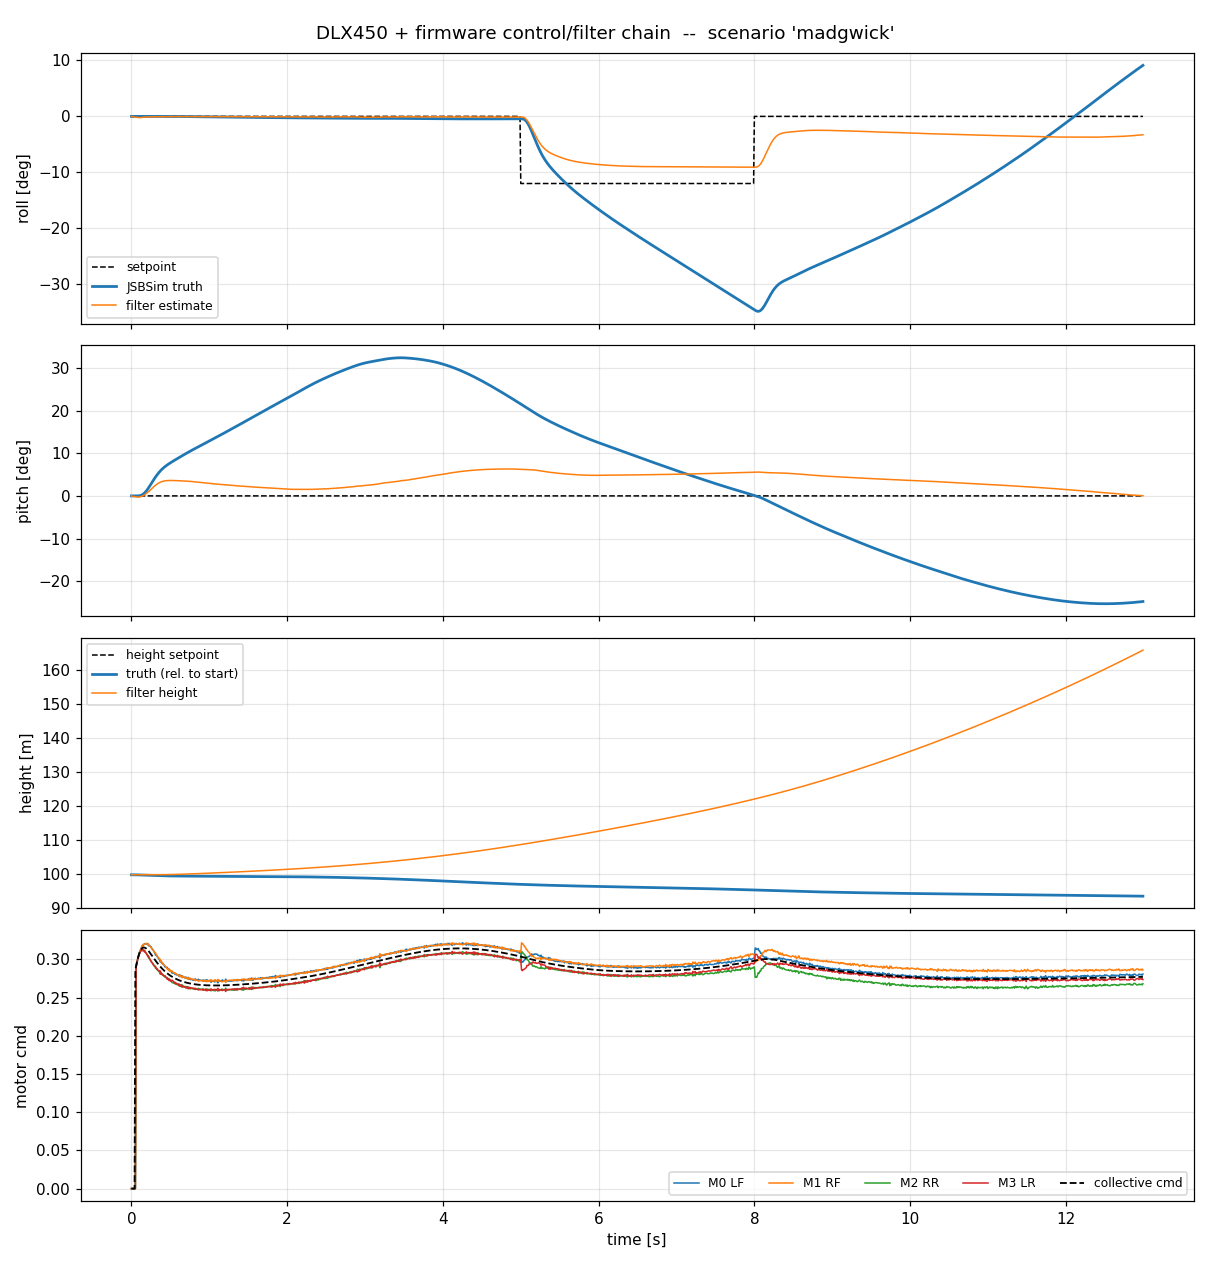

Data behind this chart, as committed beside it:
t, phase, roll, pitch, roll_est, pitch_est, roll_sp, pitch_sp, p, q, r, alt, alt_abs, alt_est, vz, height_sp, thr, m0, m1, m2, m3, mp0, mp1, mp2
0, hover, 1.54166e-17, 1.19068e-33, -8.53646e-05, -5.46059e-05, 0, 0, -4.06576e-20, -9.88628e-13, 2.03288e-20, 99.86, 100, 99.87, -7.00016e-05, nan, 0, 0, 0, 0, 0, 0, 0, 0
0.01, hover, -1.76821e-16, 3.14411e-10, -0.0004527, -0.001584, 0, 0, 1.01556e-15, -1.3567e-07, 3.71125e-14, 99.86, 100, 99.87, -7.00437e-05, nan, 0, 0, 0, 0, 0, 0, 0, 0
0.02, hover, -2.56012e-16, 5.03877e-09, -0.0006775, -0.002169, 0, 0, 1.62818e-14, -1.04647e-06, 5.75618e-13, 99.86, 100, 99.87, -7.00857e-05, nan, 0, 0, 0, 0, 0, 0, 0, 0
0.03, hover, 6.82293e-16, 2.55163e-08, -0.001283, -0.002427, 0, 0, 8.2454e-14, -3.48858e-06, 2.88403e-12, 99.86, 100, 99.87, -7.01278e-05, nan, 0, 0, 0, 0, 0, 0, 0, 0
0.04, hover, 1.47088e-15, 8.06518e-08, -0.002039, -0.002511, 0, 0, 2.60623e-13, -8.21812e-06, 9.06778e-12, 99.85, 99.99, 99.87, -7.01698e-05, nan, 0, 0, 0, 0, 0, 0, 0, 0
0.05, hover, 4.71378e-15, 1.96911e-07, -0.002698, -0.003104, 0, 0, 6.36311e-13, -1.59911e-05, 2.20691e-11, 99.85, 99.99, 99.87, -7.02119e-05, nan, 0.2865, 0, 0, 0, 0, 0, 0, 0
0.06, hover, 6.26278e-10, 5.19726e-07, -0.002729, -0.003901, 0, 0, 1.43531e-06, -0.0001304, 0.0009861, 99.84, 99.98, 99.87, -0.0001306, nan, 0.2914, 0.2902, 0.2914, 0.2907, 0.2924, 0.2902, 0.2924, 0.2914
0.07, hover, 1.72281e-07, 9.19645e-06, -0.002966, -0.004559, 0, 0, 4.54707e-05, -0.002335, 0.0008601, 99.84, 99.98, 99.87, -0.0001306, nan, 0.2962, 0.295, 0.2963, 0.2952, 0.2973, 0.295, 0.2973, 0.2963
0.08, hover, 1.12975e-06, 6.15723e-05, -0.003207, -0.004867, 0, 0, 0.0001638, -0.009488, 0.002377, 99.83, 99.97, 99.87, -5.93841e-05, nan, 0.3005, 0.3002, 0.3001, 0.3005, 0.3005, 0.3002, 0.3005, 0.3001
0.09, hover, 3.5483e-06, 0.000216, -0.003399, -0.004723, 0, 0, 0.0003385, -0.02329, 0.002191, 99.82, 99.96, 99.87, -5.94195e-05, nan, 0.3044, 0.305, 0.3034, 0.3048, 0.3036, 0.305, 0.3036, 0.3034
0.1, hover, 8.20811e-06, 0.0005433, -0.003724, -0.004616, 0, 0, 0.0006264, -0.04443, 0.002032, 99.81, 99.95, 99.87, -0.0001132, nan, 0.3077, 0.3088, 0.3069, 0.3078, 0.3064, 0.3088, 0.3064, 0.3069
0.11, hover, 1.61467e-05, 0.001116, -0.003897, -0.003992, 0, 0, 0.0009828, -0.07269, 0.002002, 99.8, 99.94, 99.87, -0.000185, nan, 0.3103, 0.3113, 0.3107, 0.3094, 0.3094, 0.3113, 0.3094, 0.3107
0.12, hover, 2.78173e-05, 0.002003, -0.003481, -0.003164, 0, 0, 0.001366, -0.1073, 0.001443, 99.79, 99.93, 99.87, -0.005334, nan, 0.3124, 0.3136, 0.3136, 0.3109, 0.3111, 0.3136, 0.3111, 0.3136
0.13, hover, 4.31676e-05, 0.00326, -0.003321, -0.002045, 0, 0, 0.001728, -0.1468, 0.001547, 99.78, 99.92, 99.87, -0.01603, nan, 0.3139, 0.3158, 0.3159, 0.3121, 0.3117, 0.3158, 0.3117, 0.3159
0.14, hover, 6.18439e-05, 0.00493, -0.003135, -0.0006034, 0, 0, 0.002039, -0.1898, 0.00189, 99.77, 99.91, 99.87, -0.02928, nan, 0.3149, 0.3186, 0.3169, 0.3126, 0.3115, 0.3186, 0.3115, 0.3169
0.15, hover, 8.40973e-05, 0.007039, -0.002435, 0.0007537, 0, 0, 0.002445, -0.2344, 0.001481, 99.76, 99.9, 99.87, -0.04295, nan, 0.3155, 0.3179, 0.3196, 0.3114, 0.313, 0.3179, 0.313, 0.3196
0.16, hover, 0.00011, 0.009597, -0.002291, 0.003013, 0, 0, 0.002743, -0.2793, 0.0016, 99.75, 99.89, 99.87, -0.0555, nan, 0.3156, 0.3197, 0.32, 0.3108, 0.312, 0.3197, 0.312, 0.32
0.17, hover, 0.000138, 0.0126, -0.002226, 0.004618, 0, 0, 0.002871, -0.3226, 0.0007697, 99.74, 99.88, 99.87, -0.06555, nan, 0.3154, 0.3206, 0.3196, 0.3119, 0.3096, 0.3206, 0.3096, 0.3196
0.18, hover, 0.0001663, 0.01602, -0.00218, 0.007157, 0, 0, 0.002797, -0.3633, 0.0006702, 99.73, 99.87, 99.87, -0.07255, nan, 0.3149, 0.3206, 0.3205, 0.3097, 0.3091, 0.3206, 0.3091, 0.3205
0.19, hover, 0.0001937, 0.01983, -0.002093, 0.009297, 0, 0, 0.002658, -0.4002, 0.0009015, 99.72, 99.86, 99.87, -0.07602, nan, 0.3142, 0.32, 0.3212, 0.3077, 0.3082, 0.32, 0.3082, 0.3212
0.2, hover, 0.0002185, 0.02399, -0.001928, 0.0117, 0, 0, 0.002324, -0.4324, 0.001413, 99.71, 99.85, 99.86, -0.07584, nan, 0.3133, 0.3202, 0.3203, 0.3068, 0.3061, 0.3202, 0.3061, 0.3203
0.21, hover, 0.0002394, 0.02845, -0.001781, 0.01445, 0, 0, 0.001867, -0.4593, 0.001335, 99.7, 99.84, 99.86, -0.07204, nan, 0.3122, 0.3208, 0.319, 0.3053, 0.304, 0.3208, 0.304, 0.319
0.22, hover, 0.0002557, 0.03315, -0.00151, 0.01723, 0, 0, 0.001452, -0.4807, 0.000544, 99.69, 99.83, 99.86, -0.06475, nan, 0.311, 0.3178, 0.3201, 0.3019, 0.3045, 0.3178, 0.3045, 0.3201
0.23, hover, 0.0002678, 0.03803, -0.001491, 0.02018, 0, 0, 0.001015, -0.4966, 0.001805, 99.68, 99.82, 99.86, -0.05422, nan, 0.3097, 0.3183, 0.3179, 0.3015, 0.3014, 0.3183, 0.3014, 0.3179
0.24, hover, 0.0002751, 0.04305, -0.001398, 0.02326, 0, 0, 0.0005685, -0.5069, 0.002231, 99.67, 99.81, 99.86, -0.04069, nan, 0.3084, 0.3175, 0.3171, 0.2995, 0.2997, 0.3175, 0.2997, 0.3171
0.25, hover, 0.0002783, 0.04815, -0.001389, 0.02639, 0, 0, 0.000217, -0.5118, 0.002249, 99.66, 99.8, 99.86, -0.02458, nan, 0.3069, 0.3168, 0.3154, 0.2984, 0.2975, 0.3168, 0.2975, 0.3154
0.26, hover, 0.0002777, 0.05327, -0.001493, 0.02951, 0, 0, -0.0001406, -0.5119, 0.001966, 99.65, 99.79, 99.86, -0.006268, nan, 0.3055, 0.3149, 0.3147, 0.2966, 0.2961, 0.3149, 0.2961, 0.3147
0.27, hover, 0.0002739, 0.05837, -0.001525, 0.0326, 0, 0, -0.000434, -0.5076, 0.00241, 99.64, 99.78, 99.86, 0.0141, nan, 0.3041, 0.3134, 0.3128, 0.2953, 0.2951, 0.3134, 0.2951, 0.3128
0.28, hover, 0.0002679, 0.06341, -0.001524, 0.03561, 0, 0, -0.0005864, -0.4994, 0.001836, 99.63, 99.77, 99.86, 0.03609, nan, 0.3026, 0.3118, 0.3122, 0.2935, 0.2931, 0.3118, 0.2931, 0.3122
0.29, hover, 0.0002597, 0.06835, -0.001512, 0.03854, 0, 0, -0.0008325, -0.488, 0.001931, 99.63, 99.77, 99.86, 0.05943, nan, 0.3012, 0.3103, 0.3103, 0.2927, 0.2916, 0.3103, 0.2916, 0.3103
0.3, hover, 0.0002491, 0.07317, -0.001519, 0.04136, 0, 0, -0.001046, -0.4739, 0.001795, 99.62, 99.76, 99.86, 0.08378, nan, 0.2997, 0.3085, 0.3089, 0.291, 0.2908, 0.3085, 0.2908, 0.3089
0.31, hover, 0.0002366, 0.07783, -0.001451, 0.04401, 0, 0, -0.001183, -0.4577, 0.001317, 99.61, 99.75, 99.86, 0.1089, nan, 0.2983, 0.3056, 0.3087, 0.2884, 0.2908, 0.3056, 0.2908, 0.3087
0.32, hover, 0.0002234, 0.08233, -0.001392, 0.04648, 0, 0, -0.001158, -0.4399, 0.001503, 99.6, 99.74, 99.87, 0.1345, nan, 0.2969, 0.3059, 0.3058, 0.2886, 0.2877, 0.3059, 0.2877, 0.3058
0.33, hover, 0.0002106, 0.08664, -0.001283, 0.04877, 0, 0, -0.001162, -0.4212, 0.001243, 99.6, 99.74, 99.87, 0.1605, nan, 0.2956, 0.3036, 0.3049, 0.2864, 0.2878, 0.3036, 0.2878, 0.3049
0.34, hover, 0.0001972, 0.09076, -0.001198, 0.05088, 0, 0, -0.001184, -0.402, 0.00246, 99.59, 99.73, 99.87, 0.1867, nan, 0.2943, 0.3026, 0.3031, 0.2856, 0.2862, 0.3026, 0.2862, 0.3031
0.35, hover, 0.0001831, 0.09469, -0.001184, 0.05278, 0, 0, -0.001157, -0.3825, 0.002629, 99.58, 99.72, 99.87, 0.2129, nan, 0.293, 0.3007, 0.3021, 0.2842, 0.2854, 0.3007, 0.2854, 0.3021
0.36, hover, 0.0001692, 0.09842, -0.001138, 0.05449, 0, 0, -0.001106, -0.3632, 0.002136, 99.58, 99.72, 99.87, 0.2389, nan, 0.2918, 0.2996, 0.3001, 0.2835, 0.2843, 0.2996, 0.2843, 0.3001
0.37, hover, 0.0001563, 0.102, -0.00115, 0.05598, 0, 0, -0.00101, -0.3445, 0.001999, 99.57, 99.71, 99.88, 0.2646, nan, 0.2906, 0.2968, 0.3003, 0.2806, 0.285, 0.2968, 0.285, 0.3003
0.38, hover, 0.0001442, 0.1053, -0.001113, 0.05733, 0, 0, -0.0008942, -0.3267, 0.001476, 99.57, 99.71, 99.88, 0.2901, nan, 0.2895, 0.2982, 0.2964, 0.283, 0.2805, 0.2982, 0.2805, 0.2964
0.39, hover, 0.0001345, 0.1085, -0.001071, 0.05849, 0, 0, -0.0007829, -0.3098, 0.001179, 99.56, 99.7, 99.88, 0.3151, nan, 0.2884, 0.2952, 0.2964, 0.2808, 0.2813, 0.2952, 0.2813, 0.2964
0.4, hover, 0.000126, 0.1115, -0.001081, 0.05948, 0, 0, -0.0006389, -0.2941, 0.001706, 99.56, 99.7, 99.88, 0.3395, nan, 0.2873, 0.294, 0.2955, 0.2793, 0.2806, 0.294, 0.2806, 0.2955
0.41, hover, 0.0001186, 0.1144, -0.00103, 0.06032, 0, 0, -0.0004645, -0.2796, 0.0007023, 99.55, 99.69, 99.89, 0.3634, nan, 0.2863, 0.294, 0.2931, 0.2796, 0.2786, 0.294, 0.2786, 0.2931
0.42, hover, 0.0001141, 0.1171, -0.0009966, 0.06103, 0, 0, -0.000313, -0.2664, 0.0007632, 99.55, 99.69, 99.89, 0.3868, nan, 0.2853, 0.2924, 0.2923, 0.2786, 0.2781, 0.2924, 0.2781, 0.2923
0.43, hover, 0.0001095, 0.1197, -0.0008558, 0.06161, 0, 0, -0.0002927, -0.2543, 0.001741, 99.54, 99.68, 99.9, 0.4095, nan, 0.2844, 0.2901, 0.292, 0.2768, 0.2788, 0.2901, 0.2788, 0.292
0.44, hover, 0.0001037, 0.1222, -0.0008128, 0.06207, 0, 0, -0.0003971, -0.2436, 0.002362, 99.54, 99.68, 99.9, 0.4316, nan, 0.2835, 0.29, 0.2904, 0.2767, 0.277, 0.29, 0.277, 0.2904
0.45, hover, 9.56728e-05, 0.1246, -0.0007817, 0.06242, 0, 0, -0.0006151, -0.2342, 0.00222, 99.53, 99.67, 99.9, 0.4531, nan, 0.2826, 0.2891, 0.2897, 0.2753, 0.2765, 0.2891, 0.2765, 0.2897
0.46, hover, 8.56432e-05, 0.1269, -0.000752, 0.06269, 0, 0, -0.0006988, -0.226, 0.003265, 99.53, 99.67, 99.91, 0.4739, nan, 0.2818, 0.2897, 0.2872, 0.2764, 0.2739, 0.2897, 0.2739, 0.2872
0.47, hover, 7.45995e-05, 0.1291, -0.0006859, 0.06288, 0, 0, -0.0008517, -0.2187, 0.0025, 99.53, 99.67, 99.91, 0.4941, nan, 0.281, 0.2871, 0.2878, 0.2741, 0.2749, 0.2871, 0.2749, 0.2878
0.48, hover, 6.15921e-05, 0.1313, -0.000706, 0.06302, 0, 0, -0.001058, -0.2126, 0.002867, 99.52, 99.66, 99.92, 0.5135, nan, 0.2802, 0.2878, 0.2855, 0.275, 0.2726, 0.2878, 0.2726, 0.2855
0.49, hover, 4.77218e-05, 0.1334, -0.0007078, 0.06311, 0, 0, -0.001211, -0.2075, 0.001387, 99.52, 99.66, 99.92, 0.5324, nan, 0.2795, 0.285, 0.2869, 0.2721, 0.274, 0.285, 0.274, 0.2869
0.5, hover, 3.27825e-05, 0.1355, -0.0006742, 0.06314, 0, 0, -0.001374, -0.2031, 0.001268, 99.51, 99.65, 99.93, 0.5506, nan, 0.2788, 0.2847, 0.2854, 0.2721, 0.2729, 0.2847, 0.2729, 0.2854
0.51, hover, 1.603e-05, 0.1375, -0.0006054, 0.06314, 0, 0, -0.001634, -0.1996, 0.001824, 99.51, 99.65, 99.94, 0.5682, nan, 0.2781, 0.2848, 0.284, 0.2724, 0.2712, 0.2848, 0.2712, 0.284
0.52, hover, -4.45217e-06, 0.1395, -0.0005787, 0.06308, 0, 0, -0.001928, -0.1968, 0.002254, 99.51, 99.65, 99.94, 0.5851, nan, 0.2774, 0.2822, 0.2851, 0.2697, 0.2729, 0.2822, 0.2729, 0.2851
0.53, hover, -2.80759e-05, 0.1414, -0.0005679, 0.063, 0, 0, -0.002059, -0.1947, 0.002686, 99.51, 99.65, 99.95, 0.6014, nan, 0.2768, 0.2822, 0.2835, 0.2697, 0.2721, 0.2822, 0.2721, 0.2835
0.54, hover, -5.33248e-05, 0.1434, -0.0006176, 0.06291, 0, 0, -0.002143, -0.1931, 0.002765, 99.5, 99.64, 99.95, 0.6171, nan, 0.2762, 0.2819, 0.2829, 0.269, 0.2712, 0.2819, 0.2712, 0.2829
0.55, hover, -7.89078e-05, 0.1453, -0.0005974, 0.06283, 0, 0, -0.002191, -0.1919, 0.002296, 99.5, 99.64, 99.96, 0.6322, nan, 0.2757, 0.2823, 0.2817, 0.2696, 0.2692, 0.2823, 0.2692, 0.2817
0.56, hover, -0.0001047, 0.1472, -0.0005713, 0.06271, 0, 0, -0.00225, -0.1909, 0.00261, 99.5, 99.64, 99.97, 0.6469, nan, 0.2751, 0.2802, 0.2824, 0.2679, 0.2702, 0.2802, 0.2702, 0.2824
0.57, hover, -0.000132, 0.1491, -0.0006633, 0.06256, 0, 0, -0.002278, -0.1903, 0.003549, 99.49, 99.63, 99.97, 0.661, nan, 0.2746, 0.2809, 0.281, 0.2686, 0.2681, 0.2809, 0.2681, 0.281
0.58, hover, -0.0001592, 0.151, -0.0006727, 0.06244, 0, 0, -0.002254, -0.1898, 0.002464, 99.49, 99.63, 99.98, 0.6744, nan, 0.2741, 0.2798, 0.2809, 0.2671, 0.2689, 0.2798, 0.2689, 0.2809
0.59, hover, -0.0001852, 0.1529, -0.0007242, 0.0623, 0, 0, -0.002091, -0.1895, 0.002713, 99.49, 99.63, 99.99, 0.6874, nan, 0.2737, 0.2797, 0.28, 0.2673, 0.2678, 0.2797, 0.2678, 0.28
... 1,240 more rows
